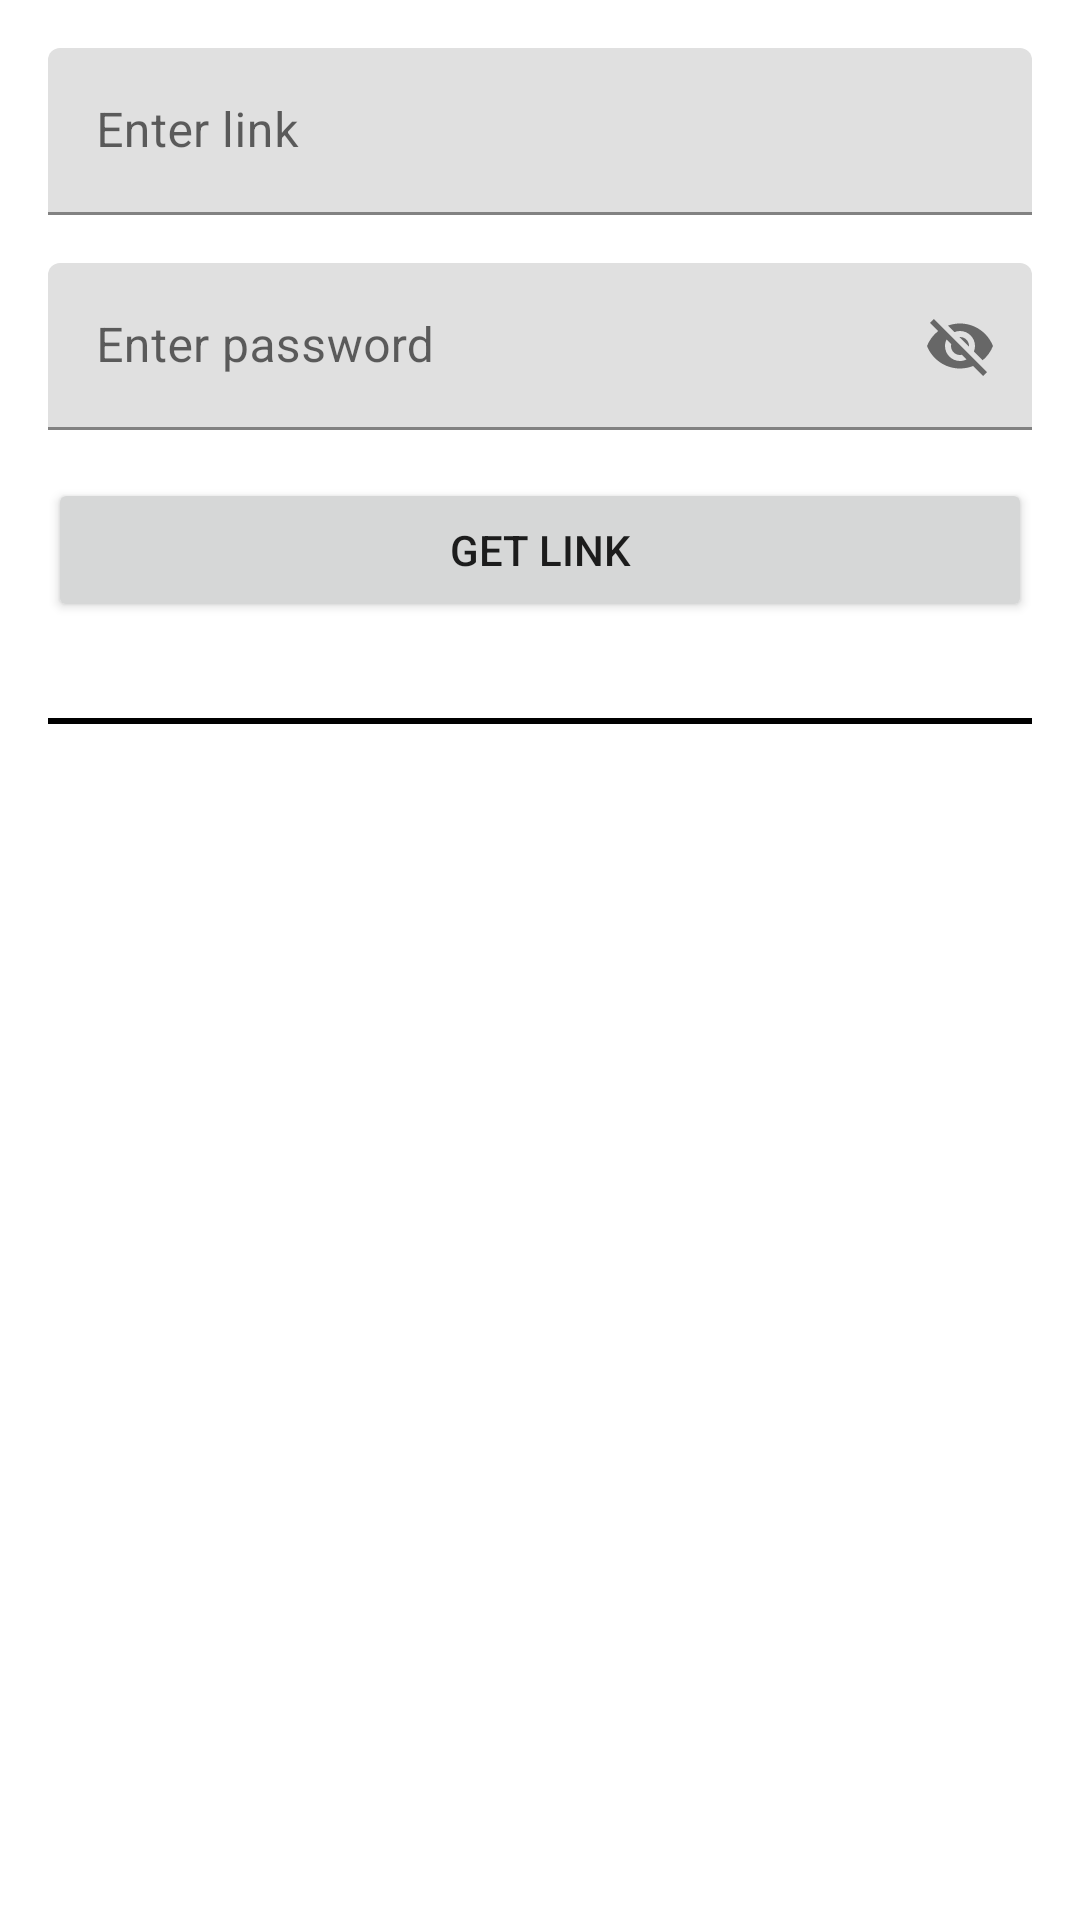

Layout XML and referenced resources for this Android screen:
<!-- AndroidManifest.xml: application theme Theme.AnToanBMTT -->
<!-- res/layout/fragment_link.xml -->
<?xml version="1.0" encoding="utf-8"?>
<androidx.constraintlayout.widget.ConstraintLayout xmlns:android="http://schemas.android.com/apk/res/android"
    xmlns:tools="http://schemas.android.com/tools"
    android:layout_width="match_parent"
    android:layout_height="match_parent"
    xmlns:app="http://schemas.android.com/apk/res-auto"
    tools:context=".ui.navigation.link.LinkFragment"
    android:padding="16dp">

    <com.google.android.material.textfield.TextInputLayout
    android:id="@+id/layout"
    android:layout_width="match_parent"
    android:layout_height="wrap_content"
    app:endIconMode="clear_text"
    app:layout_constraintEnd_toEndOf="parent"
    app:layout_constraintStart_toStartOf="parent"
    app:layout_constraintTop_toTopOf="parent">

    <com.google.android.material.textfield.TextInputEditText
        android:id="@+id/edit_text"
        android:layout_width="match_parent"
        android:layout_height="match_parent"
        android:hint="Enter link"
        android:inputType="textMultiLine" />
</com.google.android.material.textfield.TextInputLayout>
    <com.google.android.material.textfield.TextInputLayout
        android:id="@+id/password_layout"
        android:layout_width="match_parent"
        android:layout_height="wrap_content"
        app:endIconMode="password_toggle"
        app:layout_constraintEnd_toEndOf="parent"
        app:layout_constraintStart_toStartOf="parent"
        android:layout_marginTop="16dp"
        app:layout_constraintTop_toBottomOf="@id/layout">

        <com.google.android.material.textfield.TextInputEditText
            android:id="@+id/password_edit_text"
            android:layout_width="match_parent"
            android:layout_height="match_parent"
            android:imeOptions="actionDone"
            android:hint="Enter password"
            android:inputType="textMultiLine" />
    </com.google.android.material.textfield.TextInputLayout>
    <Button
        android:id="@+id/get_link"
        android:layout_width="match_parent"
        android:layout_height="wrap_content"
        app:layout_constraintTop_toBottomOf="@id/password_layout"
        app:layout_constraintStart_toStartOf="parent"
        android:layout_marginTop="16dp"
        app:layout_constraintEnd_toEndOf="parent"
        android:text="Get link"/>
    <View
        android:id="@+id/separator"
        android:layout_width="match_parent"
        android:layout_height="2dp"
        app:layout_constraintTop_toBottomOf="@id/get_link"
        android:layout_marginTop="32dp"
        android:background="@color/black"/>

    <ProgressBar
        android:id="@id/progressBar"
        android:layout_width="wrap_content"
        android:layout_height="wrap_content"
        android:layout_marginStart="16dp"
        android:layout_marginTop="16dp"
        android:layout_marginEnd="8dp"
        android:layout_marginBottom="8dp"
        app:layout_constraintBottom_toBottomOf="parent"
        app:layout_constraintEnd_toEndOf="parent"
        android:visibility="gone"
        app:layout_constraintStart_toStartOf="parent"
        app:layout_constraintTop_toTopOf="parent" />
    <androidx.constraintlayout.widget.ConstraintLayout
        android:id="@+id/resource_info"
        android:layout_width="match_parent"
        android:layout_height="0dp"
        android:visibility="gone"
        app:layout_constraintTop_toBottomOf="@id/separator"
        app:layout_constraintBottom_toBottomOf="parent"
        app:layout_constraintStart_toStartOf="parent"
        app:layout_constraintEnd_toEndOf="parent">
        <TextView
            android:id="@+id/name_label"
            android:layout_width="wrap_content"
            android:layout_height="wrap_content"
            android:textAppearance="@style/TextAppearance.MaterialComponents.Body2"
            app:layout_constraintStart_toStartOf="parent"
            android:layout_marginTop="16dp"
            app:layout_constraintTop_toTopOf="parent"
            android:text="Name" />
        <TextView
            android:id="@+id/name"
            android:layout_width="wrap_content"
            android:layout_height="wrap_content"
            tools:text="File name"
            app:layout_constraintTop_toTopOf="parent"
            android:layout_marginStart="16dp"
            android:layout_marginTop="16dp"
            app:layout_constraintStart_toEndOf="@id/name_label"/>
        <TextView
            android:id="@+id/capacity_label"
            android:layout_width="wrap_content"
            android:layout_height="wrap_content"
            android:textAppearance="@style/TextAppearance.MaterialComponents.Body2"
            app:layout_constraintStart_toStartOf="parent"
            app:layout_constraintTop_toBottomOf="@id/name"
            android:layout_marginTop="16dp"
            android:text="Capacity" />
        <TextView
            android:id="@+id/capacity"
            android:layout_width="wrap_content"
            android:layout_height="wrap_content"
            tools:text="35MB"
            app:layout_constraintTop_toBottomOf="@+id/name"
            android:layout_marginStart="16dp"
            android:layout_marginTop="16dp"
            app:layout_constraintStart_toEndOf="@id/capacity_label"/>
        <Button
            android:id="@+id/openFile"
            android:layout_width="wrap_content"
            android:layout_height="wrap_content"
            android:text="Open file"
            app:layout_constraintTop_toBottomOf="@id/capacity"
            app:layout_constraintStart_toStartOf="parent"
            android:layout_marginTop="16dp"/>
        <Button
            android:id="@+id/download"
            android:layout_width="wrap_content"
            android:layout_height="wrap_content"
            android:text="Download"
            app:layout_constraintBottom_toBottomOf="parent"
            app:layout_constraintEnd_toEndOf="parent"/>
    </androidx.constraintlayout.widget.ConstraintLayout>
</androidx.constraintlayout.widget.ConstraintLayout>
<!-- resources referenced by this layout -->
<resources>
  <style name="Theme.AnToanBMTT" parent="Theme.MaterialComponents.DayNight.NoActionBar">
          
          <item name="colorPrimary">@color/purple_500</item>
          <item name="colorPrimaryVariant">@color/purple_700</item>
          <item name="colorOnPrimary">@color/white</item>
          
          <item name="colorSecondary">@color/teal_200</item>
          <item name="colorSecondaryVariant">@color/teal_700</item>
          <item name="colorOnSecondary">@color/black</item>
          
          <item name="android:statusBarColor">?attr/colorPrimaryVariant</item>
          
      </style>
  <!-- not gathered from this repository: default colours our renderer supplied (Android Studio template values) -->
  <color name="purple_500">#FF6200EE</color>
  <color name="purple_700">#FF3700B3</color>
  <color name="teal_200">#FF03DAC5</color>
  <color name="teal_700">#FF018786</color>
  <color name="black">#FF000000</color>
  <color name="white">#FFFFFFFF</color>
</resources>
